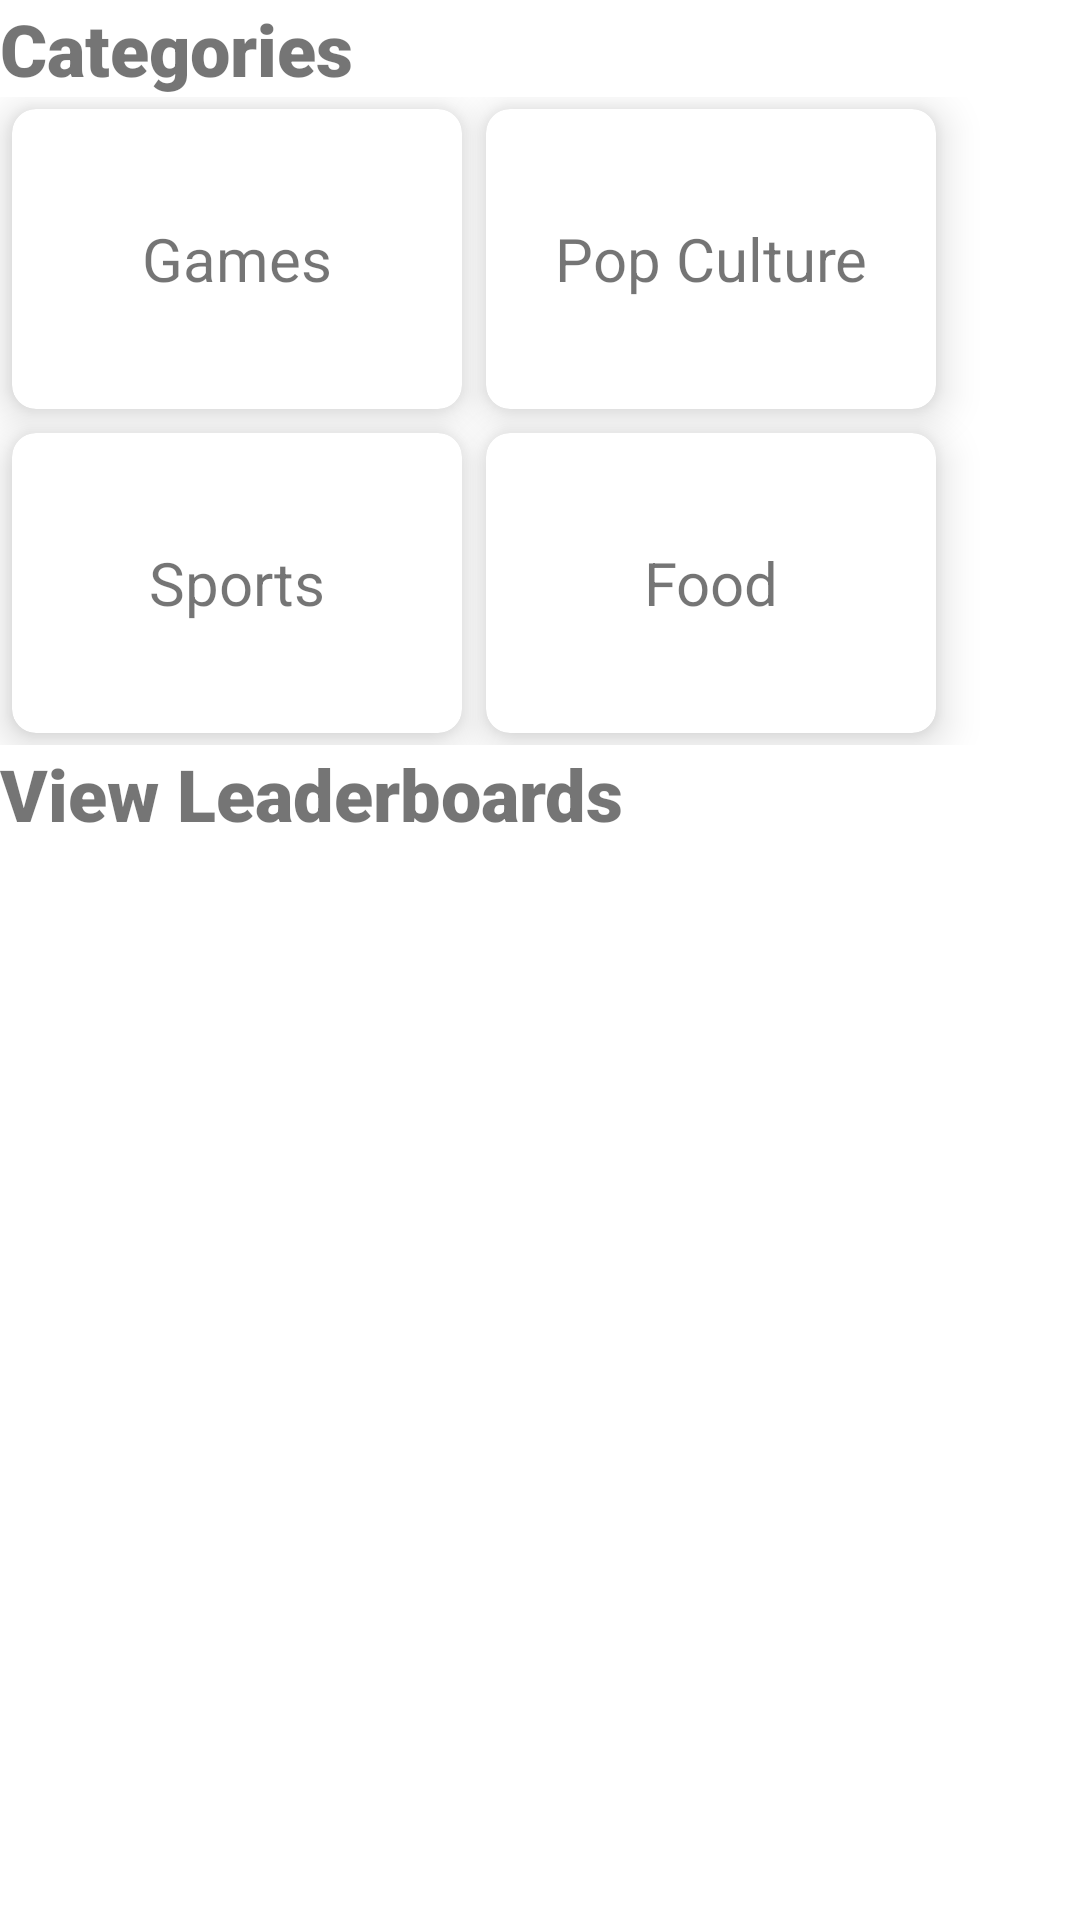

The Android layout XML behind this screen, and the referenced resources:
<!-- AndroidManifest.xml: application theme Theme.Alintana -->
<!-- res/layout/activity_game.xml -->
<?xml version="1.0" encoding="utf-8"?>
<LinearLayout
    xmlns:android="http://schemas.android.com/apk/res/android"
    xmlns:app="http://schemas.android.com/apk/res-auto"
    xmlns:tools="http://schemas.android.com/tools"
    android:layout_width="match_parent"
    android:layout_height="match_parent"
    android:orientation="vertical"
    tools:context=".GameActivity"
    android:layout_margin="16dp">

    <TextView
        android:layout_width="match_parent"
        android:layout_height="wrap_content"
        android:fontFamily="sans-serif-black"
        android:text="Categories"
        android:textSize="24sp" />

    <GridLayout
        android:layout_width="match_parent"
        android:layout_height="wrap_content"
        android:columnCount="2"
        >

        <androidx.cardview.widget.CardView
            xmlns:android="http://schemas.android.com/apk/res/android"
            xmlns:card_view="http://schemas.android.com/apk/res-auto"
            card_view:cardCornerRadius="8dp"
            card_view:cardElevation="8dp"
            android:layout_margin="4dp"
            android:layout_width="150dp"
            android:layout_height="100dp"
            >

            <TextView
                android:layout_width="match_parent"
                android:layout_height="match_parent"
                android:gravity="center"
                android:padding="10dp"
                android:textSize="20dp"
                android:text="Games"
                />

        </androidx.cardview.widget.CardView>

        <androidx.cardview.widget.CardView
            xmlns:android="http://schemas.android.com/apk/res/android"
            xmlns:card_view="http://schemas.android.com/apk/res-auto"
            card_view:cardCornerRadius="8dp"
            card_view:cardElevation="8dp"
            android:layout_margin="4dp"
            android:layout_width="150dp"
            android:layout_height="100dp"
            >

            <TextView
                android:layout_width="match_parent"
                android:layout_height="match_parent"
                android:gravity="center"
                android:padding="10dp"
                android:textSize="20dp"
                android:text="Pop Culture"
                />

        </androidx.cardview.widget.CardView>

        <androidx.cardview.widget.CardView
            xmlns:android="http://schemas.android.com/apk/res/android"
            xmlns:card_view="http://schemas.android.com/apk/res-auto"
            card_view:cardCornerRadius="8dp"
            card_view:cardElevation="8dp"
            android:layout_margin="4dp"
            android:layout_width="150dp"
            android:layout_height="100dp"
            >

            <TextView
                android:layout_width="match_parent"
                android:layout_height="match_parent"
                android:gravity="center"
                android:padding="10dp"
                android:textSize="20dp"
                android:text="Sports"
                />

        </androidx.cardview.widget.CardView>

        <androidx.cardview.widget.CardView
            xmlns:android="http://schemas.android.com/apk/res/android"
            xmlns:card_view="http://schemas.android.com/apk/res-auto"
            card_view:cardCornerRadius="8dp"
            card_view:cardElevation="8dp"
            android:layout_margin="4dp"
            android:layout_width="150dp"
            android:layout_height="100dp"
            >

            <TextView
                android:layout_width="match_parent"
                android:layout_height="match_parent"
                android:gravity="center"
                android:padding="10dp"
                android:textSize="20dp"
                android:text="Food"
                />

        </androidx.cardview.widget.CardView>
    </GridLayout>

    <TextView
        android:layout_width="match_parent"
        android:layout_height="wrap_content"
        android:fontFamily="sans-serif-black"
        android:text="View Leaderboards"
        android:textSize="24sp" />

    <androidx.recyclerview.widget.RecyclerView
        android:id="@+id/rv_game_leaderboards"
        android:layout_width="match_parent"
        android:layout_height="wrap_content"
        android:layout_marginVertical="10dp"
        />
</LinearLayout>
<!-- resources referenced by this layout -->
<resources>
  <style name="Theme.Alintana" parent="Theme.MaterialComponents.DayNight.DarkActionBar">
          
          <item name="colorPrimary">@color/primary</item>
          <item name="colorPrimaryVariant">@color/primary</item>
          <item name="colorOnPrimary">@color/white</item>
          
          <item name="colorSecondary">@color/white</item>
          <item name="colorSecondaryVariant">@color/teal_700</item>
          <item name="colorOnSecondary">@color/primary</item>
          
          <item name="android:statusBarColor" tools:targetApi="l">?attr/colorPrimaryVariant</item>
          
      </style>
  <color name="primary">#FFFF5684</color>
  <color name="white">#FFFFFFFF</color>
  <color name="teal_700">#FF018786</color>
</resources>
